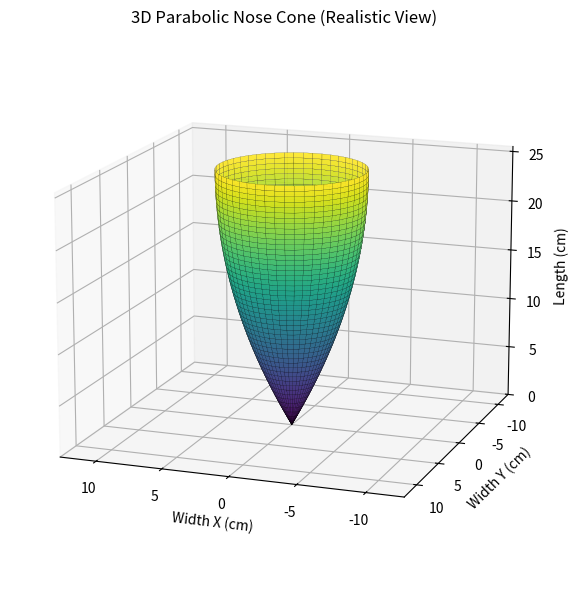

The matplotlib source for this figure:
import numpy as np
import matplotlib.pyplot as plt
from mpl_toolkits.mplot3d import Axes3D

R = 5.5
L = 25.5
K = 1

x_vals = np.linspace(0, L, 50)

y_vals = R * ((2 * (x_vals / L) - K * (x_vals / L)**2) / (2 - K))

theta = np.linspace(0, 2 * np.pi, 50)
X, Theta = np.meshgrid(x_vals, theta)

Y = R * ((2 * (X / L) - K * (X / L)**2) / (2 - K))
Z = Y * np.cos(Theta)
W = Y * np.sin(Theta)

fig = plt.figure(figsize=(8, 6))
ax = fig.add_subplot(111, projection='3d')

ax.plot_surface(W, Z, X, cmap='viridis', edgecolor='k', linewidth=0.1, alpha=0.9)

ax.set_title("3D Parabolic Nose Cone (Realistic View)")
ax.set_xlabel("Width X (cm)")
ax.set_ylabel("Width Y (cm)")
ax.set_zlabel("Length (cm)")

max_range = np.array([W.max() - W.min(), Z.max() - Z.min(), X.max() - X.min()]).max() / 2.0
mid_x = (W.max() + W.min()) * 0.5
mid_y = (Z.max() + Z.min()) * 0.5
mid_z = (X.max() + X.min()) * 0.5
ax.set_xlim(mid_x - max_range, mid_x + max_range)
ax.set_ylim(mid_y - max_range, mid_y + max_range)
ax.set_zlim(mid_z - max_range, mid_z + max_range)

ax.view_init(elev=15, azim=110)

plt.tight_layout()
plt.show()
